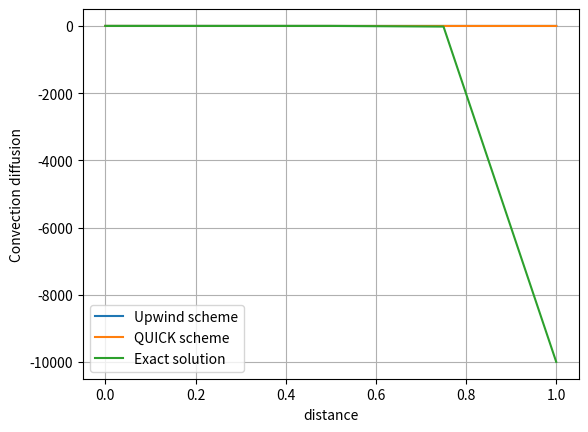

Reproduce this figure in Python.
import numpy as np
import matplotlib.pyplot as plt

x = 1
N = 5
del_x = np.float64(x/N)

phi_p = np.zeros(N)
phi_p[0]=1
phi_p[-1]=0

error = 1
tolerance = 1*np.exp(-8)
iteration = 0

F = 0.2
D = 0.5

max_iteration = 10000

while error>tolerance and iteration<max_iteration:
    phi_Q = np.copy(phi_p)
    phi_N = np.copy(phi_p)
    for i in range(0,N-1):
        a_E_Q = D-((3/8)*F)
        a_W_Q = (D+F)
        S_U_Q = -(F*phi_Q[0])/4
        S_P_Q = (F)/4
        a_WW_Q = 0
        a_P_Q = a_E_Q+a_W_Q+a_WW_Q-S_P_Q
        a_E_N = D
        a_W_N = D+F
        S_U_N = 0 
        S_P_N = 0
        a_P_N = a_E_N + a_W_N - S_P_N
        if i==0:
            a_WW_Q = 0
            a_W_Q = 0
            a_E_Q = (2.33*D)-(3/8)*F
            S_U_Q = ((16/3)*D+(1.67)*F)*phi_Q[0]
            S_P_Q = -((16/3)*D+(1.67)*F)
            a_P_Q = a_E_Q+a_W_Q+a_WW_Q-S_P_Q
            a_E_N = D
            a_W_N = 0
            S_U_N = (2*D+F)
            S_P_N = -(2*D+F)
            a_P_N = a_E_N + a_W_N -S_P_N 
        if i==N-1:
            a_WW_Q = -(1/8)*F
            a_E_Q = 0
            a_W_Q = (2+(1/3))*D+(6/8)*F
            S_U_Q = ((16/3)*D-F)*phi_Q[-1]
            S_P_Q = -((16/3)*D-F)
            a_P_Q = a_E_Q+a_W_Q+a_WW_Q-S_P_Q
            a_E_N = 0
            a_W_N = D+F
            S_U_N = 0
            S_P_N = -2*D
            a_P_N = a_E_N + a_W_N -S_P_N
        phi_N[i] = (a_E_N*phi_N[i+1]+a_W_N*phi_N[i-1]+S_U_N)/a_P_N
        phi_Q[i] = (a_E_Q*phi_Q[i+1]+a_W_Q*phi_Q[i-1]+S_U_Q+a_WW_Q*phi_Q[i-2])/a_P_Q 
    
    error = 0
    for i in range(0,N-1):
        error = error + np.abs(phi_p[i]-phi_Q[i])
    iteration = iteration+1
    print(iteration)
    phi_Q = phi_p

xl = np.linspace(0,1,5)
phi_x = 1+((1-np.exp(25*xl))/(7.20*10**6))

plt.plot(xl,phi_N)
plt.plot(xl,phi_Q)
plt.plot(xl,phi_x)
plt.xlabel('distance')
plt.ylabel('Convection diffusion')
plt.grid('True')
plt.legend(['Upwind scheme', 'QUICK scheme', 'Exact solution'])
plt.show()
